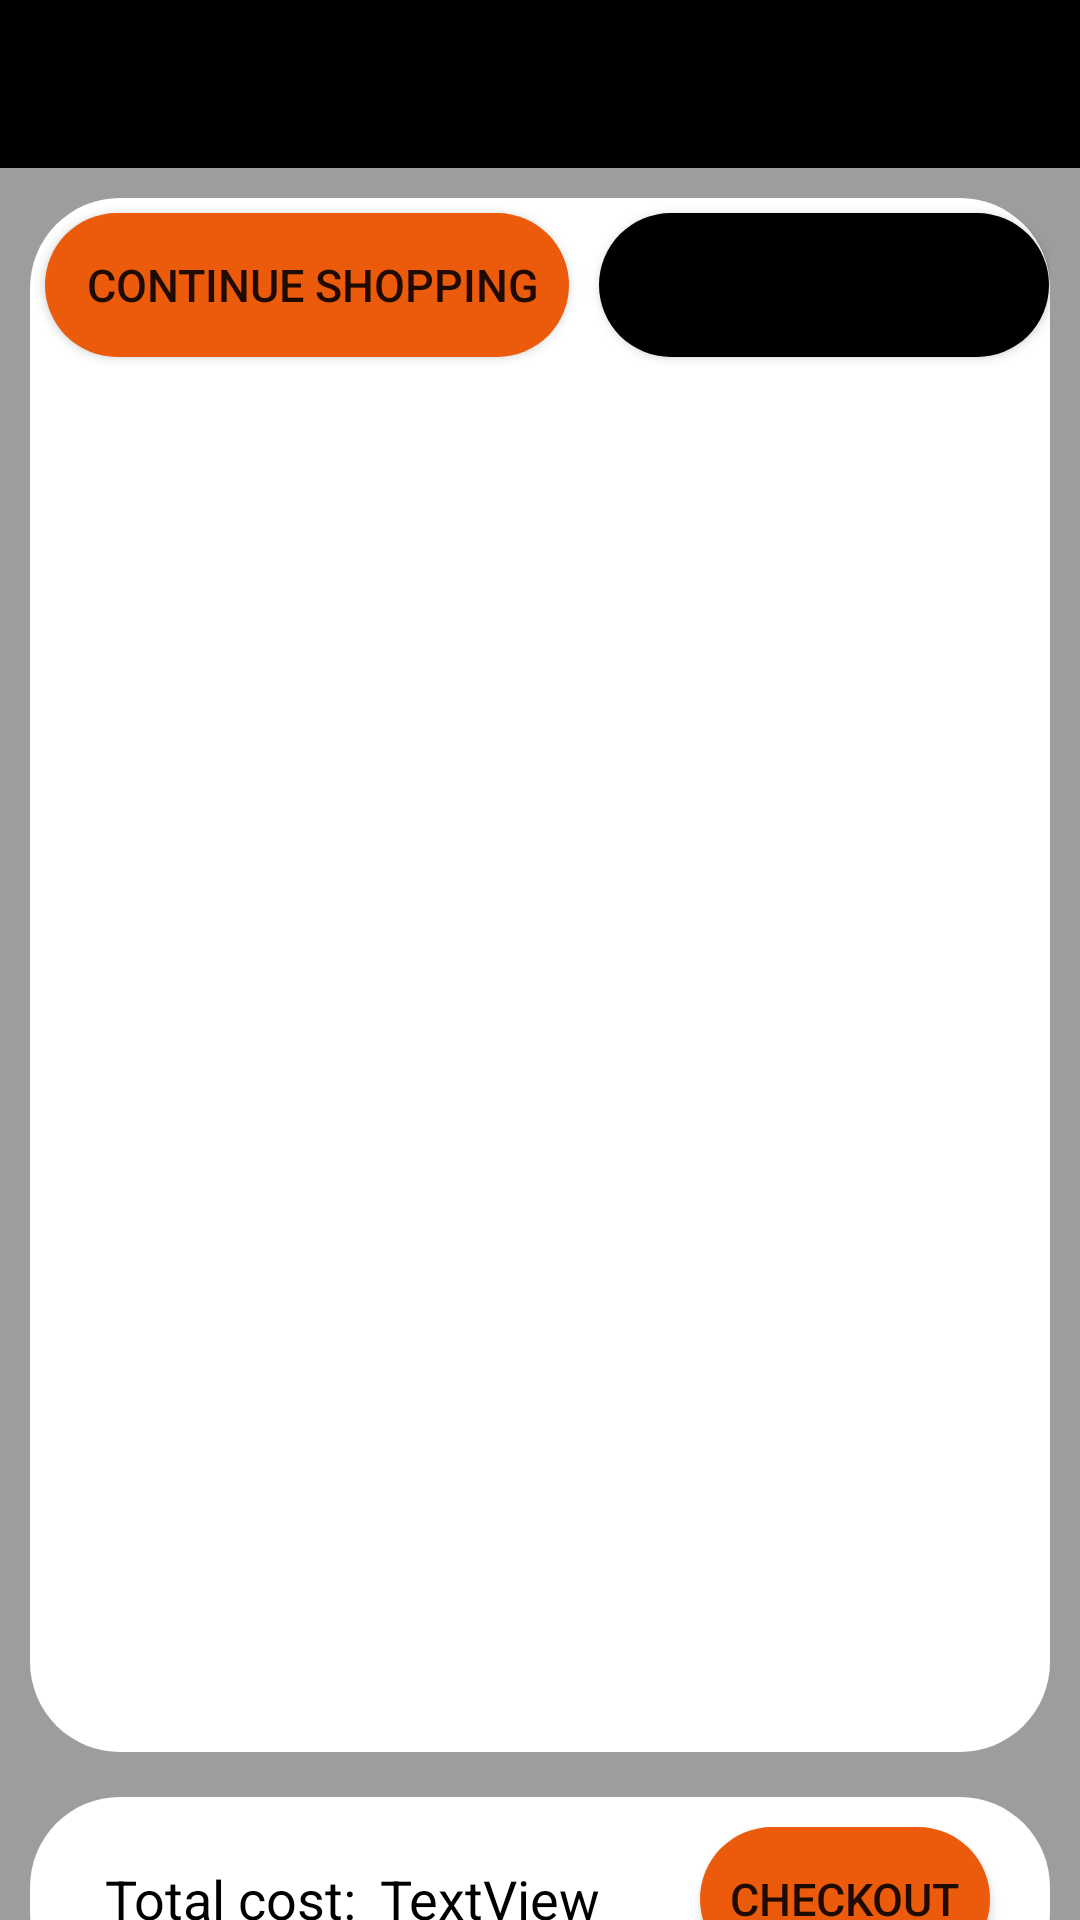

Write the Android layout XML for this screen, with the resource values it uses.
<!-- AndroidManifest.xml: application theme Theme.Viktoria_Cseke_Assignment2 -->
<!-- res/layout/activity_basket.xml -->
<?xml version="1.0" encoding="utf-8"?>
<androidx.constraintlayout.widget.ConstraintLayout xmlns:android="http://schemas.android.com/apk/res/android"
    xmlns:app="http://schemas.android.com/apk/res-auto"
    xmlns:tools="http://schemas.android.com/tools"
    android:layout_width="match_parent"
    android:layout_height="match_parent"
    android:background="#9F9C9C"
    tools:context=".Basket">

    <com.google.android.material.appbar.AppBarLayout
        android:id="@+id/appBarLayout"
        android:layout_width="match_parent"
        android:layout_height="wrap_content"
        android:orientation="vertical"
        app:layout_constraintEnd_toEndOf="parent"
        app:layout_constraintTop_toTopOf="parent">

        <androidx.appcompat.widget.Toolbar
            android:id="@+id/toolbarbasket"
            android:layout_width="match_parent"
            android:layout_height="?attr/actionBarSize"
            android:background="@color/black"
            android:theme="@style/Theme.Viktoria_Cseke_Assignment2" />
    </com.google.android.material.appbar.AppBarLayout>

    <FrameLayout
        android:id="@+id/basketframe"
        android:layout_width="match_parent"
        android:layout_height="518dp"
        android:layout_margin="10dp"
        android:layout_marginTop="20dp"
        android:layout_marginEnd="10dp"
        android:background="@drawable/basketbg"
        app:layout_constraintEnd_toEndOf="parent"
        app:layout_constraintStart_toStartOf="parent"
        app:layout_constraintTop_toBottomOf="@+id/appBarLayout">

        <LinearLayout
            android:layout_width="match_parent"
            android:layout_height="530dp"
            android:orientation="vertical"
            android:showDividers="middle">

            <LinearLayout
                android:layout_width="match_parent"
                android:layout_height="wrap_content"
                android:orientation="horizontal">

                <Button
                    android:id="@+id/continueshop"
                    android:layout_width="wrap_content"
                    android:layout_height="wrap_content"
                    android:layout_margin="5dp"
                    android:background="@drawable/roundedbutton"
                    android:drawableLeft="@drawable/ic_baseline_arrow_back_ios_24"
                    android:padding="10dp"
                    android:text=" Continue Shopping"
                    android:textSize="15dp" />

                <Space
                    android:layout_width="0dp"
                    android:layout_height="1dp"
                    android:layout_weight="1"></Space>

                <Button
                    android:id="@+id/emptybasket"
                    android:layout_width="150dp"
                    android:layout_height="wrap_content"
                    android:layout_margin="5dp"
                    android:background="@drawable/roundedbuttonblack"
                    android:padding="10dp"
                    android:text="Empty basket"
                    android:textSize="15dp" />
            </LinearLayout>

            <androidx.recyclerview.widget.RecyclerView
                android:id="@+id/basketRecycle"
                android:layout_width="match_parent"
                android:layout_height="432dp">

            </androidx.recyclerview.widget.RecyclerView>

        </LinearLayout>

    </FrameLayout>

    <LinearLayout
        android:layout_width="match_parent"
        android:layout_height="wrap_content"
        android:layout_marginStart="10dp"
        android:layout_marginTop="15dp"
        android:layout_marginEnd="10dp"
        android:background="@drawable/basketbg"
        android:orientation="horizontal"
        android:padding="10dp"
        app:layout_constraintEnd_toEndOf="parent"
        app:layout_constraintStart_toStartOf="parent"
        app:layout_constraintTop_toBottomOf="@+id/basketframe">

        <TextView
            android:id="@+id/textView"
            android:layout_width="match_parent"
            android:layout_height="match_parent"
            android:layout_marginLeft="15dp"
            android:layout_weight="1"
            android:gravity="center_vertical"
            android:text="Total cost:"
            android:textColor="@color/black"
            android:textSize="18dp" />

        <TextView
            android:id="@+id/cost"
            android:layout_width="match_parent"
            android:layout_height="match_parent"
            android:layout_weight="1"
            android:gravity="center_vertical"
            android:text="TextView"
            android:textColor="@color/black"
            android:textSize="18dp" />

        <Button
            android:id="@+id/button2"
            android:layout_width="wrap_content"
            android:layout_height="wrap_content"
            android:layout_marginEnd="10dp"
            android:background="@drawable/roundedbutton"
            android:gravity="center_vertical"
            android:padding="10dp"
            android:drawableRight="@drawable/ic_baseline_arrow_forward_ios_24"
            android:text="Checkout"
            android:textSize="15dp" />
    </LinearLayout>

</androidx.constraintlayout.widget.ConstraintLayout>
<!-- resources referenced by this layout -->
<resources>
  <color name="black">#FF000000</color>
  <!-- drawable basketbg (drawable) -->
  <?xml version="1.0" encoding="utf-8"?>
  <shape xmlns:android="http://schemas.android.com/apk/res/android" android:shape="rectangle" android:padding="10dp">
      <solid android:color="@color/white"/> 
      <corners
          android:topLeftRadius="30dp"
          android:topRightRadius="30dp"
          android:bottomRightRadius="30dp"
          android:bottomLeftRadius="30dp"/>
  </shape>
  <!-- drawable roundedbutton (drawable) -->
  <?xml version="1.0" encoding="utf-8"?>
  <shape xmlns:android="http://schemas.android.com/apk/res/android" android:shape="rectangle" android:padding="10dp">
      <solid android:color="@color/niceOrange"/> 
      <corners
          android:bottomRightRadius="30dp"
          android:bottomLeftRadius="30dp"
          android:topLeftRadius="30dp"
          android:topRightRadius="30dp"/>
  </shape>
  <!-- drawable roundedbuttonblack (drawable) -->
  <?xml version="1.0" encoding="utf-8"?>
  <shape xmlns:android="http://schemas.android.com/apk/res/android" android:shape="rectangle" android:padding="10dp">
      <solid android:color="@color/black"/> 
      <corners
          android:bottomRightRadius="30dp"
          android:bottomLeftRadius="30dp"
          android:topLeftRadius="30dp"
          android:topRightRadius="30dp"/>
  </shape>
  <style name="Theme.Viktoria_Cseke_Assignment2" parent="Theme.MaterialComponents.DayNight.NoActionBar">
          
          <item name="colorPrimary">@color/black</item>
          <item name="colorPrimaryVariant">@color/niceOrange</item>
          <item name="colorOnPrimary">@color/white</item>
          
          <item name="colorSecondary">@color/teal_200</item>
          <item name="colorSecondaryVariant">@color/teal_700</item>
          <item name="colorOnSecondary">@color/black</item>
          
          <item name="android:statusBarColor" tools:targetApi="l">?attr/colorPrimaryVariant</item>
          
      </style>
  <color name="white">#FFFFFFFF</color>
  <color name="niceOrange">#FFEC5A0B</color>
  <color name="teal_200">#FF03DAC5</color>
  <color name="teal_700">#FF018786</color>
</resources>
